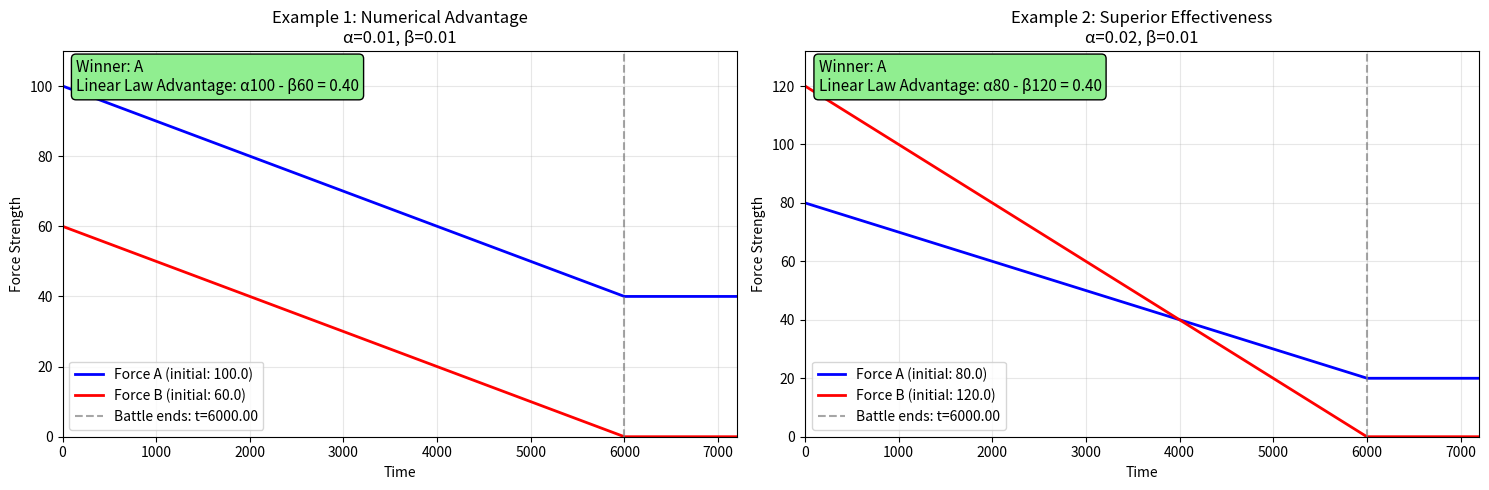

The matplotlib source for this figure:
"""Numerical integration routines for Lanchester's Linear Law."""
from __future__ import annotations

from dataclasses import dataclass
from typing import Optional, Tuple

import matplotlib.pyplot as plt
import numpy as np

__all__ = ["LinearODESolution", "LanchesterLinearODESolver"]


@dataclass
class LinearODESolution:
    """Container holding the numerical solution for the linear law."""

    time: np.ndarray
    force_a: np.ndarray
    force_b: np.ndarray
    winner: str
    t_end: float
    remaining_strength: float

    @property
    def final_strengths(self) -> Tuple[float, float]:
        """Return the final strengths of both forces as a tuple."""
        return float(self.force_a[-1]), float(self.force_b[-1])


class LanchesterLinearODESolver:
    """Numerically integrate the Lanchester linear law system."""

    FORCE_ZERO_TOLERANCE = 1e-12
    ZERO_TOLERANCE = 1e-9
    ELIMINATION_TIME_REL_TOL = 1e-12
    ELIMINATION_TIME_ABS_TOL = 1e-9
    TIME_EXTENSION_FACTOR = 1.2
    TIME_MINIMUM_EXTENSION = 1.0
    DEFAULT_TIME_POINTS = 1000
    STATIC_PREVIEW_WINDOW = 10.0
    MIN_DURATION = 1e-6
    PLOT_GRID_ALPHA = 0.3
    PLOT_TEXT_Y_POSITION = 0.98
    PLOT_Y_AXIS_PADDING = 1.1

    def __init__(self, A0: float, B0: float, alpha: float, beta: float) -> None:
        if A0 < 0 or B0 < 0:
            raise ValueError("Initial strengths must be non-negative.")
        if alpha < 0 or beta < 0:
            raise ValueError("Effectiveness coefficients must be non-negative.")

        self.A0 = float(A0)
        self.B0 = float(B0)
        self.alpha = float(alpha)
        self.beta = float(beta)

    def _rhs(self, _t: float, y: np.ndarray) -> np.ndarray:
        """Linear-law attrition rates used by the integrator."""
        a, b = y
        active = (a > self.ZERO_TOLERANCE) and (b > self.ZERO_TOLERANCE)
        da_dt = -self.beta if active and self.beta > 0 else 0.0
        db_dt = -self.alpha if active and self.alpha > 0 else 0.0
        return np.array([da_dt, db_dt], dtype=float)

    def _rk4_step(self, t: float, y: np.ndarray, dt: float) -> np.ndarray:
        """Advance the state using a classical fourth-order Runge-Kutta step."""
        k1 = self._rhs(t, y)
        k2 = self._rhs(t + 0.5 * dt, y + 0.5 * dt * k1)
        k3 = self._rhs(t + 0.5 * dt, y + 0.5 * dt * k2)
        k4 = self._rhs(t + dt, y + dt * k3)
        return y + (dt / 6.0) * (k1 + 2.0 * k2 + 2.0 * k3 + k4)

    def _compute_elimination_time(self) -> float:
        """Return the first time at which either force would be eliminated analytically."""
        times = []
        if self.beta > 0:
            times.append(self.A0 / self.beta)
        if self.alpha > 0:
            times.append(self.B0 / self.alpha)

        if not times:
            return np.inf

        positive_times = [t for t in times if t > 0]
        if not positive_times:
            return 0.0
        return min(positive_times)

    def _prepare_sample_times(
        self,
        t_span: Optional[Tuple[float, float]],
        num_points: int,
        sample_times: Optional[np.ndarray],
    ) -> np.ndarray:
        if sample_times is not None:
            times = np.asarray(sample_times, dtype=float)
            if times.ndim != 1 or times.size == 0:
                raise ValueError("sample_times must be a one-dimensional array with at least one entry")
            if np.any(np.diff(times) < 0):
                raise ValueError("sample_times must be monotonically increasing")
            return times

        if num_points < 2:
            num_points = 2

        if t_span is not None:
            if len(t_span) != 2:
                raise ValueError("t_span must be a tuple of (t0, t1)")
            t0, t1 = float(t_span[0]), float(t_span[1])
            if t1 <= t0:
                raise ValueError("t_span must have t1 > t0")
        else:
            elimination_candidate = self._compute_elimination_time()
            if np.isfinite(elimination_candidate):
                t0, t1 = 0.0, max(elimination_candidate, self.MIN_DURATION)
            else:
                t0, t1 = 0.0, self.STATIC_PREVIEW_WINDOW

        return np.linspace(t0, t1, num_points)

    def solve(
        self,
        t_span: Optional[Tuple[float, float]] = None,
        num_points: int = 500,
        sample_times: Optional[np.ndarray] = None,
    ) -> LinearODESolution:
        """Integrate the linear-law ODEs and return sampled trajectories."""
        initial_state = np.array([self.A0, self.B0], dtype=float)

        if initial_state[0] <= self.FORCE_ZERO_TOLERANCE and initial_state[1] <= self.FORCE_ZERO_TOLERANCE:
            zeros = np.zeros(1, dtype=float)
            time = np.zeros(1, dtype=float)
            return LinearODESolution(time, zeros, zeros, "Draw", 0.0, 0.0)

        times = self._prepare_sample_times(t_span, num_points, sample_times)
        forces = np.zeros((times.size, 2), dtype=float)
        forces[0] = initial_state

        current_state = initial_state.copy()

        for idx in range(1, times.size):
            t_prev = times[idx - 1]
            dt = times[idx] - t_prev

            if dt < 0:
                raise ValueError("sample_times must be monotonically increasing")
            if dt == 0:
                forces[idx] = current_state
                continue

            current_state = self._rk4_step(t_prev, current_state, dt)
            current_state = np.maximum(current_state, 0.0)
            forces[idx] = current_state

        force_a = np.clip(forces[:, 0], 0.0, None)
        force_b = np.clip(forces[:, 1], 0.0, None)

        elimination_mask = (force_a <= self.ZERO_TOLERANCE) | (force_b <= self.ZERO_TOLERANCE)
        elimination_indices = np.where(elimination_mask)[0]
        if elimination_indices.size:
            t_end = float(times[elimination_indices[0]])
        else:
            t_end = float(times[-1])

        final_a = float(force_a[-1])
        final_b = float(force_b[-1])

        if final_a <= self.ZERO_TOLERANCE and final_b <= self.ZERO_TOLERANCE:
            winner = "Draw"
            remaining = 0.0 if np.isfinite(t_end) else max(self.A0, self.B0)
        elif final_a <= self.ZERO_TOLERANCE:
            winner = "B"
            remaining = final_b
        elif final_b <= self.ZERO_TOLERANCE:
            winner = "A"
            remaining = final_a
        else:
            if self.alpha <= self.ZERO_TOLERANCE and self.beta <= self.ZERO_TOLERANCE:
                winner = "Draw"
            else:
                winner = "Ongoing"
            remaining = max(final_a, final_b)

        return LinearODESolution(times, force_a, force_b, winner, t_end, remaining)

    def calculate_battle_outcome(self) -> Tuple[str, float, float]:
        """Replicate the analytical outcome logic used by the linear model."""
        a_initially_depleted = abs(self.A0) <= self.FORCE_ZERO_TOLERANCE
        b_initially_depleted = abs(self.B0) <= self.FORCE_ZERO_TOLERANCE

        if a_initially_depleted and b_initially_depleted:
            return "Draw", 0.0, 0.0
        if a_initially_depleted:
            return "B", self.B0, 0.0
        if b_initially_depleted:
            return "A", self.A0, 0.0

        t_A_eliminated = self.A0 / self.beta if self.beta > 0 else np.inf
        t_B_eliminated = self.B0 / self.alpha if self.alpha > 0 else np.inf

        times_equal = np.isclose(
            t_A_eliminated,
            t_B_eliminated,
            rtol=self.ELIMINATION_TIME_REL_TOL,
            atol=self.ELIMINATION_TIME_ABS_TOL,
        )

        if times_equal:
            t_end = max(t_A_eliminated, t_B_eliminated)
            winner = "Draw"
            remaining_strength = max(self.A0, self.B0) if np.isinf(t_end) else 0.0
        elif t_A_eliminated < t_B_eliminated:
            t_end = t_A_eliminated
            winner = "B"
            remaining_strength = max(0.0, self.B0 - self.alpha * t_end)
        else:
            t_end = t_B_eliminated
            winner = "A"
            remaining_strength = max(0.0, self.A0 - self.beta * t_end)

        if np.isfinite(t_end) and t_end > 1e15:
            t_end = np.inf

        return winner, remaining_strength, t_end

    def generate_force_trajectories(self, t: np.ndarray) -> Tuple[np.ndarray, np.ndarray]:
        """Return force trajectories sampled at the requested time points."""
        time_array = np.asarray(t, dtype=float)
        if time_array.ndim != 1:
            raise ValueError("time array must be one-dimensional")
        if time_array.size == 0:
            return np.array([], dtype=float), np.array([], dtype=float)
        if np.any(np.diff(time_array) < 0):
            raise ValueError("time array must be monotonically increasing")

        solution = self.solve(sample_times=time_array)
        force_a = solution.force_a
        force_b = solution.force_b

        if force_a.size < time_array.size:
            pad_length = time_array.size - force_a.size
            pad_a = np.full(pad_length, force_a[-1])
            pad_b = np.full(pad_length, force_b[-1])
            force_a = np.concatenate([force_a, pad_a])
            force_b = np.concatenate([force_b, pad_b])

        return force_a, force_b

    def numerical_solution(self, t_max: Optional[float] = None, num_points: Optional[int] = None):
        """Compute a dictionary matching the analytical solver output format."""
        winner, remaining_strength, t_end = self.calculate_battle_outcome()

        if num_points is None:
            num_points = self.DEFAULT_TIME_POINTS

        if t_max is None:
            if np.isinf(t_end):
                t_max = self.STATIC_PREVIEW_WINDOW
            else:
                t_max = max(t_end * self.TIME_EXTENSION_FACTOR, t_end + self.TIME_MINIMUM_EXTENSION)

        time = np.linspace(0.0, t_max, num_points)
        force_a, force_b = self.generate_force_trajectories(time)

        if winner == "A":
            A_casualties = self.A0 - remaining_strength
            B_casualties = self.B0
        elif winner == "B":
            A_casualties = self.A0
            B_casualties = self.B0 - remaining_strength
        else:
            if np.isinf(t_end):
                A_casualties = 0.0
                B_casualties = 0.0
            else:
                A_casualties = self.A0
                B_casualties = self.B0

        return {
            "time": time,
            "A": force_a,
            "B": force_b,
            "battle_end_time": t_end,
            "winner": winner,
            "remaining_strength": remaining_strength,
            "A_casualties": A_casualties,
            "B_casualties": B_casualties,
            "linear_advantage": self.alpha * self.A0 - self.beta * self.B0,
        }

    def plot_battle(self, solution=None, title: str = "Lanchester Linear Law (ODE)", ax=None):
        """Plot the battle dynamics using the numerical trajectories."""
        if solution is None:
            solution = self.numerical_solution()

        should_show = ax is None
        if ax is None:
            plt.figure(figsize=(10, 6))
            ax = plt.gca()

        ax.plot(solution["time"], solution["A"], "b-", linewidth=2, label=f"Force A (initial: {self.A0})")
        ax.plot(solution["time"], solution["B"], "r-", linewidth=2, label=f"Force B (initial: {self.B0})")

        ax.axvline(
            x=solution["battle_end_time"],
            color="gray",
            linestyle="--",
            alpha=0.7,
            label=f"Battle ends: t={solution['battle_end_time']:.2f}",
        )

        ax.set_xlabel("Time")
        ax.set_ylabel("Force Strength")
        ax.set_title(f"{title}\nα={self.alpha}, β={self.beta}")
        ax.legend()
        ax.grid(True, alpha=self.PLOT_GRID_ALPHA)
        ax.set_xlim(0, max(solution["time"]))
        ax.set_ylim(0, max(self.A0, self.B0) * self.PLOT_Y_AXIS_PADDING)

        linear_advantage = self.alpha * self.A0 - self.beta * self.B0
        info_text = (
            "Winner: "
            f"{solution['winner']}\nLinear Law Advantage: α{self.A0:.0f} - β{self.B0:.0f} = {linear_advantage:.2f}"
        )
        ax.text(
            0.02,
            self.PLOT_TEXT_Y_POSITION,
            info_text,
            transform=ax.transAxes,
            fontsize=11,
            verticalalignment="top",
            bbox=dict(boxstyle="round", facecolor="lightgreen"),
        )

        if should_show:
            plt.tight_layout()
            plt.show()


if __name__ == "__main__":
    print("Example 1: Numerical Advantage - Force A Superior")
    battle1 = LanchesterLinearODESolver(A0=100, B0=60, alpha=0.01, beta=0.01)
    solution1 = battle1.numerical_solution()

    print(f"Battle ends at t = {solution1['battle_end_time']:.2f}")
    print(f"Winner: {solution1['winner']} with {solution1['remaining_strength']:.1f} units remaining")
    print(f"Force A casualties: {solution1['A_casualties']:.1f}")
    print(f"Force B casualties: {solution1['B_casualties']:.1f}")
    print(
        "Linear Law advantage: "
        f"αA₀ - βB₀ = {battle1.alpha}×{battle1.A0} - {battle1.beta}×{battle1.B0} = {battle1.alpha * battle1.A0 - battle1.beta * battle1.B0:.2f}"
    )
    print()

    print("Example 2: Superior Effectiveness vs. Numbers")
    battle2 = LanchesterLinearODESolver(A0=80, B0=120, alpha=0.02, beta=0.01)
    solution2 = battle2.numerical_solution()

    print(f"Battle ends at t = {solution2['battle_end_time']:.2f}")
    print(f"Winner: {solution2['winner']} with {solution2['remaining_strength']:.1f} units remaining")
    print(
        "Linear Law advantage: "
        f"αA₀ - βB₀ = {battle2.alpha}×{battle2.A0} - {battle2.beta}×{battle2.B0} = {battle2.alpha * battle2.A0 - battle2.beta * battle2.B0:.2f}"
    )
    print(f"A's effectiveness: α = {battle2.alpha}")
    print(f"B's effectiveness: β = {battle2.beta}")
    print()

    plt.figure(figsize=(15, 5))

    plt.subplot(1, 2, 1)
    battle1.plot_battle(solution=solution1, title="Example 1: Numerical Advantage", ax=plt.gca())

    plt.subplot(1, 2, 2)
    battle2.plot_battle(solution=solution2, title="Example 2: Superior Effectiveness", ax=plt.gca())

    plt.tight_layout()
    plt.show()
